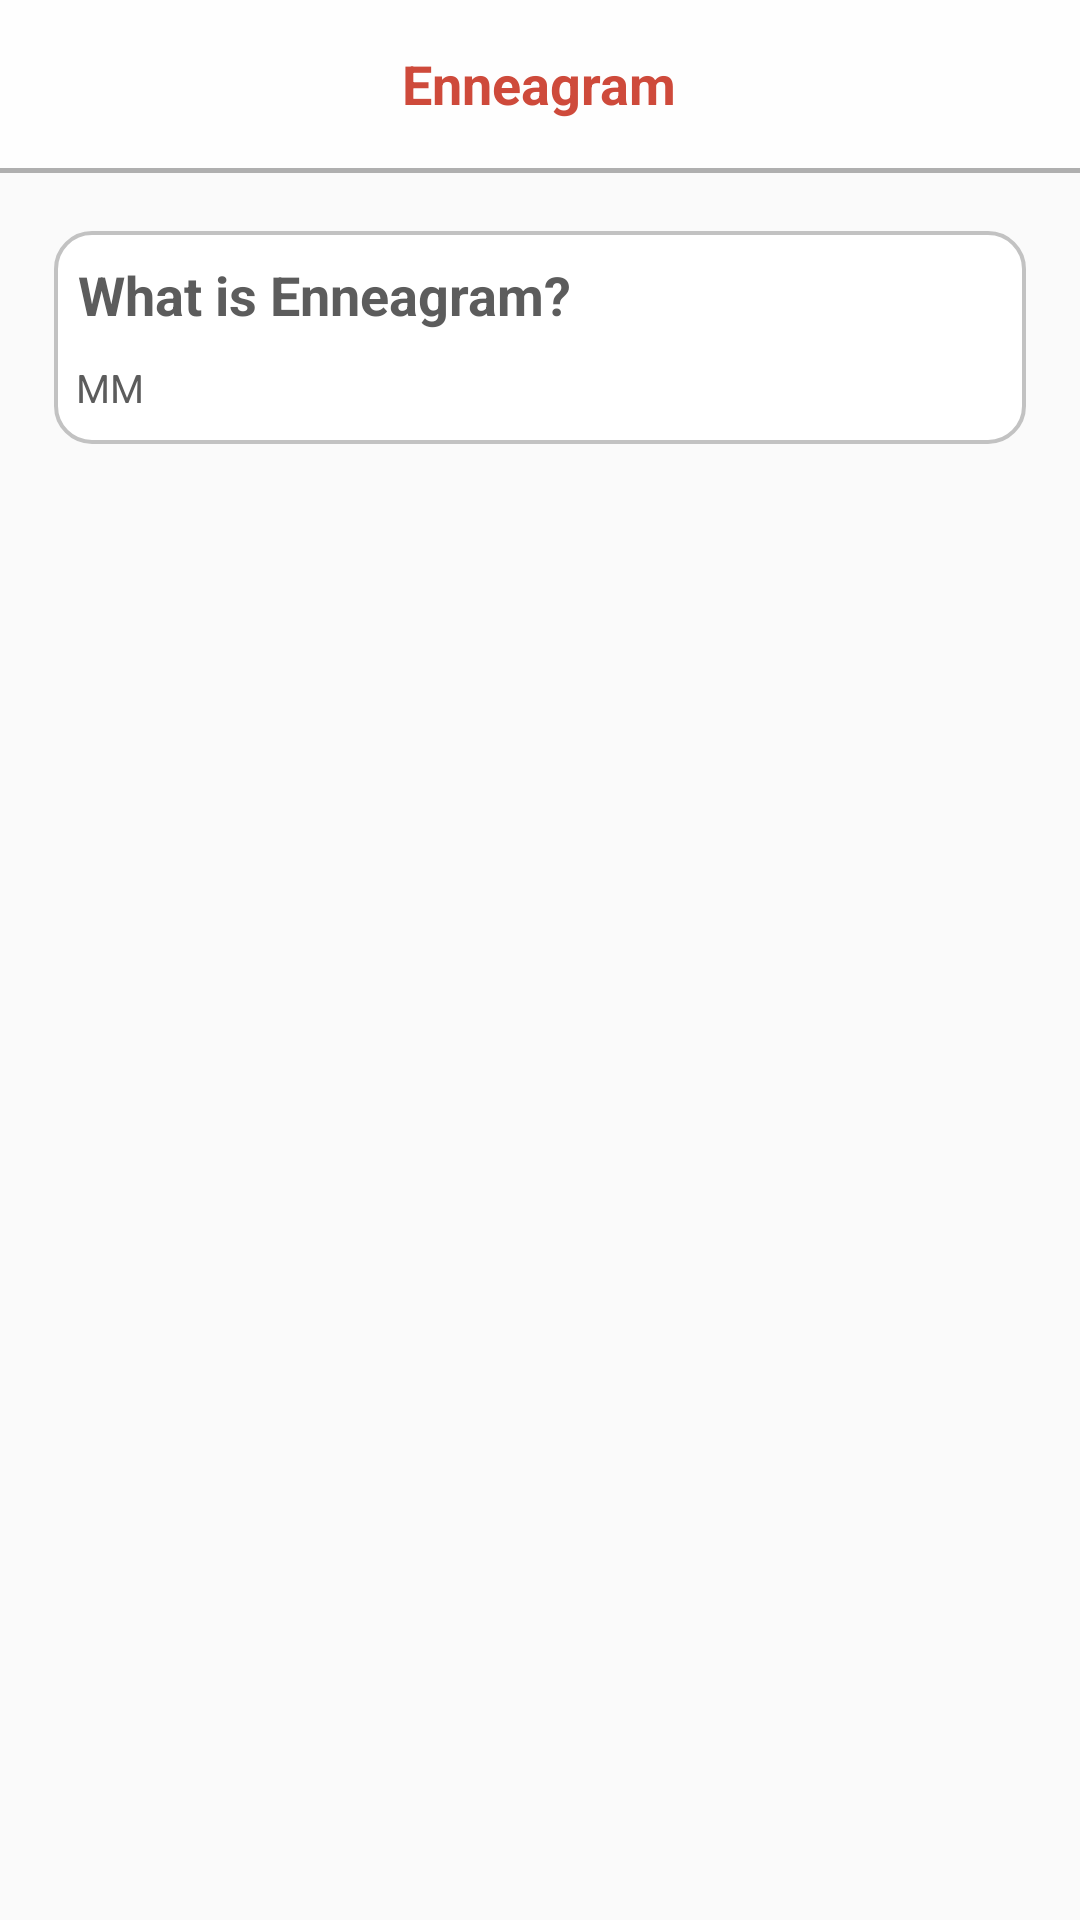

Here is an Android app screen rendered from its layout file. Give the layout XML and the strings, colors and styles it references.
<!-- AndroidManifest.xml: application theme AppTheme -->
<!-- res/layout/fragment_enneagram.xml -->
<?xml version="1.0" encoding="utf-8"?>
<RelativeLayout xmlns:android="http://schemas.android.com/apk/res/android"
    xmlns:tools="http://schemas.android.com/tools"
    android:layout_width="match_parent"
    android:layout_height="match_parent"
    tools:context=".Fragments.EnneagramFragment"
    android:background="#FAFAFA">
    
    <RelativeLayout
        android:layout_width="match_parent"
        android:layout_height="56dp"
        android:background="#FEFEFE"
        android:id="@+id/rell"
        >

        <TextView
            android:layout_width="wrap_content"
            android:layout_height="wrap_content"
            android:text="Enneagram"
            android:textSize="18sp"
            android:textColor="#CE4A3B"
            android:textStyle="bold"
            android:layout_centerHorizontal="true"
            android:layout_centerVertical="true"
            android:layout_marginTop="29dp"
            />

    </RelativeLayout>
    <View
        android:layout_width="match_parent"
        android:layout_height="1.5dp"
        android:background="#AFAFAF"
        android:layout_below="@+id/rell"/>

    <RelativeLayout
        android:layout_width="324dp"
        android:layout_height="wrap_content"
        android:layout_centerHorizontal="true"
        android:layout_marginTop="77dp"
        android:background="@drawable/cardiv_bck"
        >

        <TextView
            android:id="@+id/txt_Enn"
            android:layout_width="wrap_content"
            android:layout_height="wrap_content"
            android:text="What is Enneagram?"
            android:textStyle="bold"
            android:textSize="18sp"
            android:textColor="#5C5C5C"
            android:layout_marginLeft="8dp"
            android:layout_marginTop="9dp"
            />

        <TextView
            android:id="@+id/Enn_define"
            android:layout_width="309dp"
            android:layout_height="wrap_content"
            android:layout_below="@+id/txt_Enn"
            android:layout_marginTop="10dp"
            android:layout_centerHorizontal="true"
            android:text="MM"
            android:textColor="#5C5C5C"
            android:textSize="13sp"
            android:layout_marginBottom="10dp"
            android:layout_marginLeft="7dp"
            android:layout_marginRight="8dp"
            />

    </RelativeLayout>
    
</RelativeLayout>
<!-- resources referenced by this layout -->
<resources>
  <!-- drawable cardiv_bck (drawable) -->
  <?xml version="1.0" encoding="utf-8"?>
  <shape xmlns:android="http://schemas.android.com/apk/res/android">
  
      <corners android:radius="12dp" />
      <solid android:color="#FFFFFF"/>
      <stroke android:color="#C2C2C2" android:width="1.3dp"/>
  </shape>
  <style name="AppTheme" parent="Theme.AppCompat.Light.NoActionBar">
          
          <item name="colorPrimary">@color/colorPrimary</item>
          <item name="colorPrimaryDark">@color/colorPrimaryDark</item>
          <item name="colorAccent">@color/colorAccent</item>
      </style>
  <color name="colorPrimary">#008577</color>
  <color name="colorPrimaryDark">#00574B</color>
  <color name="colorAccent">#43B581</color>
</resources>
